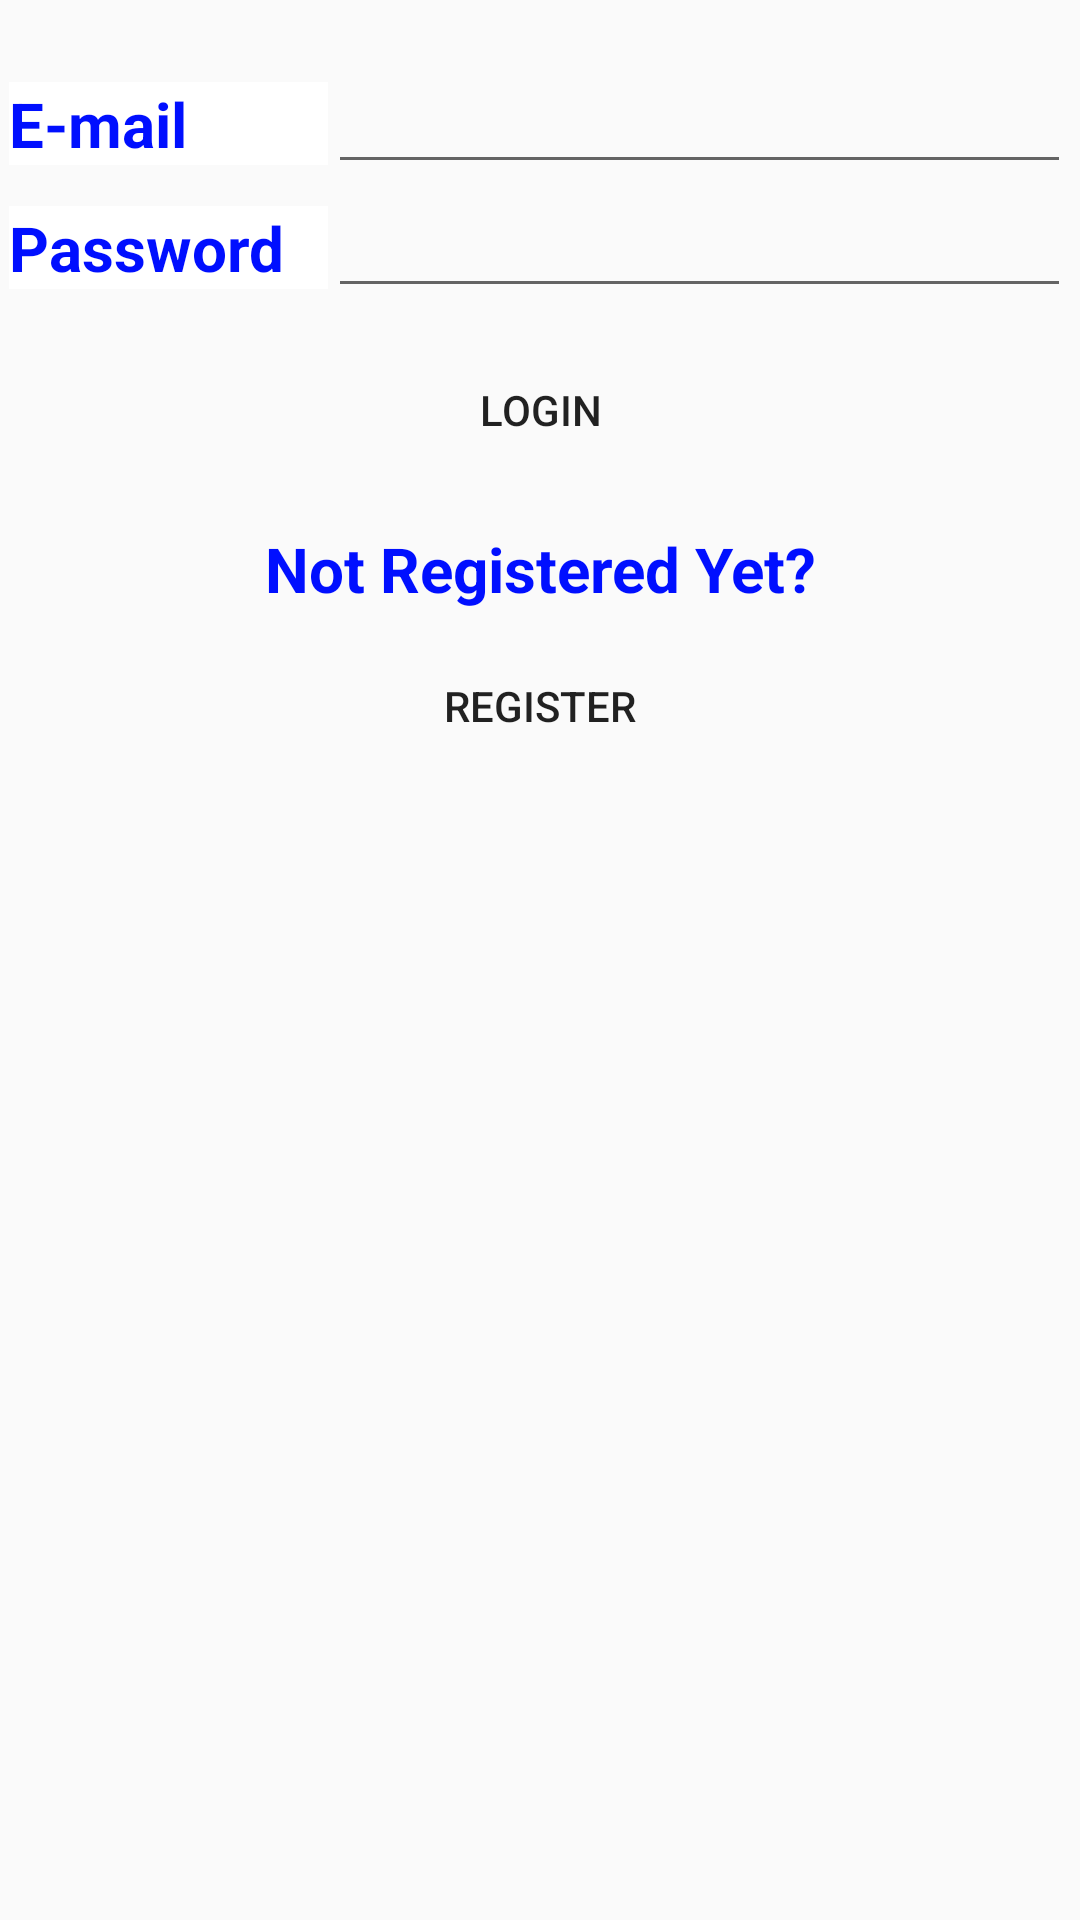

Produce the Android XML layout that renders to this screen, including the resource entries it uses.
<!-- AndroidManifest.xml: application theme AppTheme -->
<!-- res/layout/activity_upload.xml -->
<?xml version="1.0" encoding="utf-8"?>
<LinearLayout xmlns:android="http://schemas.android.com/apk/res/android"
    xmlns:app="http://schemas.android.com/apk/res-auto"
    xmlns:tools="http://schemas.android.com/tools"
    android:layout_width="match_parent"
    android:layout_height="match_parent"
    tools:context=".UploadActivity"
    android:paddingLeft="3dp"
    android:paddingRight="3dp"
    android:orientation="vertical">

    <LinearLayout
        android:layout_width="match_parent"
        android:layout_height="wrap_content"
        android:layout_marginTop="20dp">
        <TextView
            android:id="@+id/email"
            android:layout_width="match_parent"
            android:layout_height="wrap_content"
            android:layout_weight=".70"
            android:layout_alignParentTop="true"
            android:background="#ffffff"
            android:textColor="#000fff"
            android:textStyle="bold"
            android:text="E-mail"
            android:textSize="10pt">
        </TextView>
        <EditText
            android:id="@+id/EditTextName_email"
            android:layout_height="wrap_content"
            android:layout_width="match_parent"
            android:layout_weight=".30"
            android:gravity="right"
            android:layout_alignParentTop="true"
            android:inputType="textEmailAddress"
            >
        </EditText>
    </LinearLayout>
    <LinearLayout
        android:layout_width="match_parent"
        android:layout_height="wrap_content">
        <TextView
            android:id="@+id/password"
            android:layout_width="match_parent"
            android:layout_height="wrap_content"
            android:layout_weight=".70"
            android:layout_alignParentTop="true"
            android:background="#ffffff"
            android:textColor="#000fff"
            android:textStyle="bold"
            android:text="Password"
            android:textSize="10pt">
        </TextView>
        <EditText
            android:id="@+id/EditTextName_password"
            android:layout_height="wrap_content"
            android:layout_width="match_parent"
            android:layout_weight=".30"
            android:gravity="right"
            android:layout_alignParentTop="true"
            android:inputType="textPassword"
            >
        </EditText>
    </LinearLayout>

    <LinearLayout
        android:orientation="vertical"
        android:layout_width="match_parent"
        android:layout_height="wrap_content">
        <Button
            android:id="@+id/login"
            android:layout_width="wrap_content"
            android:layout_height="wrap_content"
            android:layout_marginTop="10dp"
            android:layout_marginBottom="10dp"
            android:layout_gravity="center"
            android:text="Login"
            android:background="@drawable/my_button_border"
            android:onClick="onClickLogin"
            />
    </LinearLayout>

    <LinearLayout
        android:orientation="vertical"
        android:layout_width="match_parent"
        android:layout_height="wrap_content"
        android:layout_marginTop="5dp">

        <TextView
            android:id="@+id/notregistered"
            android:layout_width="match_parent"
            android:layout_height="wrap_content"
            android:layout_alignParentTop="true"
            android:textAlignment="center"
            android:textColor="#000fff"
            android:textStyle="bold"
            android:text="Not Registered Yet?"
            android:visibility="visible"
            android:textSize="10pt">
        </TextView>
    </LinearLayout>

    <LinearLayout
        android:orientation="vertical"
        android:layout_width="match_parent"
        android:layout_height="wrap_content"
        android:layout_marginTop="8dp">
        <Button
            android:id="@+id/register"
            android:layout_width="wrap_content"
            android:layout_height="wrap_content"
            android:layout_gravity="center"
            android:text="Register"
            android:background="@drawable/my_button_border"
            android:visibility="visible"
            android:onClick="onClickRegister"
            />
    </LinearLayout>



    <LinearLayout
        android:orientation="vertical"
        android:layout_width="match_parent"
        android:layout_height="wrap_content">
        <Button
            android:id="@+id/upload"
            android:layout_width="wrap_content"
            android:layout_height="wrap_content"
            android:layout_marginTop="10dp"
            android:layout_marginBottom="10dp"
            android:layout_gravity="center"
            android:text="Upload"
            android:background="@drawable/my_button_border"
            android:visibility="gone"
            android:onClick="onClickUpload"
            />
    </LinearLayout>
    <LinearLayout
        android:layout_width="match_parent"
        android:layout_height="wrap_content">
        <ProgressBar
            android:id="@+id/progress"
            style="@android:style/Widget.ProgressBar.Horizontal"
            android:layout_width="match_parent"
            android:layout_height="wrap_content"
            android:layout_marginTop="10dp"
            android:layout_marginBottom="10dp"
            android:indeterminate="false"
            android:progress="0"
            android:visibility="gone"/>
    </LinearLayout>
    <LinearLayout
        android:orientation="vertical"
        android:layout_width="match_parent"
        android:layout_height="wrap_content">
        <Button
            android:id="@+id/share"
            android:layout_width="wrap_content"
            android:layout_height="wrap_content"
            android:layout_marginTop="10dp"
            android:layout_marginBottom="10dp"
            android:layout_gravity="center"
            android:text="Share"
            android:background="@drawable/my_button_border"
            android:visibility="gone"
            android:onClick="onClickShare"
            />
    </LinearLayout>
    <LinearLayout
        android:orientation="vertical"
        android:layout_width="match_parent"
        android:layout_height="wrap_content">
        <Button
            android:id="@+id/logout"
            android:layout_width="wrap_content"
            android:layout_height="wrap_content"
            android:layout_marginTop="10dp"
            android:layout_marginBottom="10dp"
            android:layout_gravity="center"
            android:text="Log Out"
            android:background="@drawable/my_button_border"
            android:visibility="gone"
            android:onClick="onClickLogout"
            />
    </LinearLayout>


</LinearLayout>
<!-- resources referenced by this layout -->
<resources>
  <style name="AppTheme" parent="Theme.AppCompat.Light.DarkActionBar">
          
          <item name="colorPrimary">@color/titlebar</item>
          <item name="colorPrimaryDark">@color/navbar</item>
          <item name="colorAccent">@color/colorAccent</item>
      </style>
  <color name="titlebar">#00a330</color>
  <color name="navbar">#0e2e60</color>
  <color name="colorAccent">#D81B60</color>
</resources>
